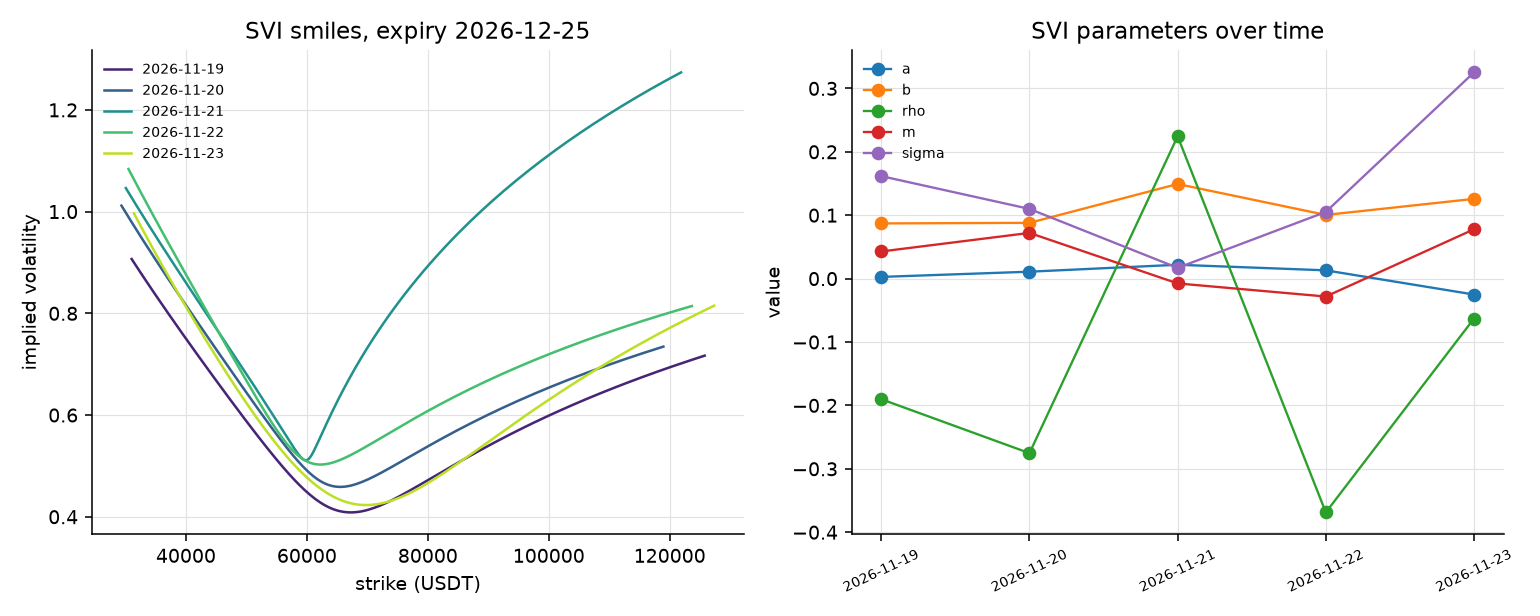

The file beside this chart, header and first rows:
date, expiry, days, forward, quotes, a, b, rho, m, sigma, rmse
2026-11-19, 2026-12-25, 36.0, 62460, 41, 0.002656, 0.08702, -0.1902, 0.04277, 0.1616, 0.03553
2026-11-19, 2027-01-29, 71.0, 63170, 42, 0.01332, 0.1017, -0.208, 0.09696, 0.1617, 0.02597
2026-11-19, 2027-03-26, 127.0, 63910, 42, 0.02618, 0.132, -0.2533, 0.09576, 0.2128, 0.0153
2026-11-20, 2026-12-25, 35.0, 59070, 48, 0.01088, 0.08794, -0.2753, 0.07207, 0.1099, 0.06475
2026-11-20, 2027-01-29, 70.0, 59350, 51, 0.01822, 0.1107, -0.2352, 0.1189, 0.1274, 0.03488
2026-11-20, 2027-03-26, 126.0, 60165, 46, 0.03881, 0.1244, -0.2517, 0.1292, 0.144, 0.0281
2026-11-21, 2026-12-25, 34.0, 60520, 57, 0.02183, 0.1492, 0.2244, -0.007626, 0.0169, 0.3023
2026-11-21, 2027-01-29, 69.0, 60660, 50, 0.02897, 0.1558, 0.2082, 0.05463, 0.103, 0.1674
2026-11-21, 2027-03-26, 125.0, 59975, 48, 0.02554, 0.1971, 0.0892, 0.1502, 0.2342, 0.08501
2026-11-22, 2026-12-25, 33.0, 61405, 42, 0.01303, 0.1004, -0.3688, -0.0283, 0.1052, 0.1224
2026-11-22, 2027-01-29, 68.0, 61680, 38, 0.01833, 0.1058, -0.3234, 0.048, 0.1778, 0.04119
2026-11-22, 2027-03-26, 124.0, 62085, 33, 0.0388, 0.1331, -0.3636, 0.1083, 0.2045, 0.0141
2026-11-23, 2026-12-25, 32.0, 63240, 48, -0.02513, 0.1258, -0.06299, 0.0778, 0.3252, 0.04332
2026-11-23, 2027-01-29, 67.0, 63500, 48, -0.01095, 0.1298, -0.06507, 0.1242, 0.3351, 0.01734
2026-11-23, 2027-03-26, 123.0, 64630, 43, -0.002687, 0.1632, -0.1585, 0.1112, 0.3727, 0.03551
